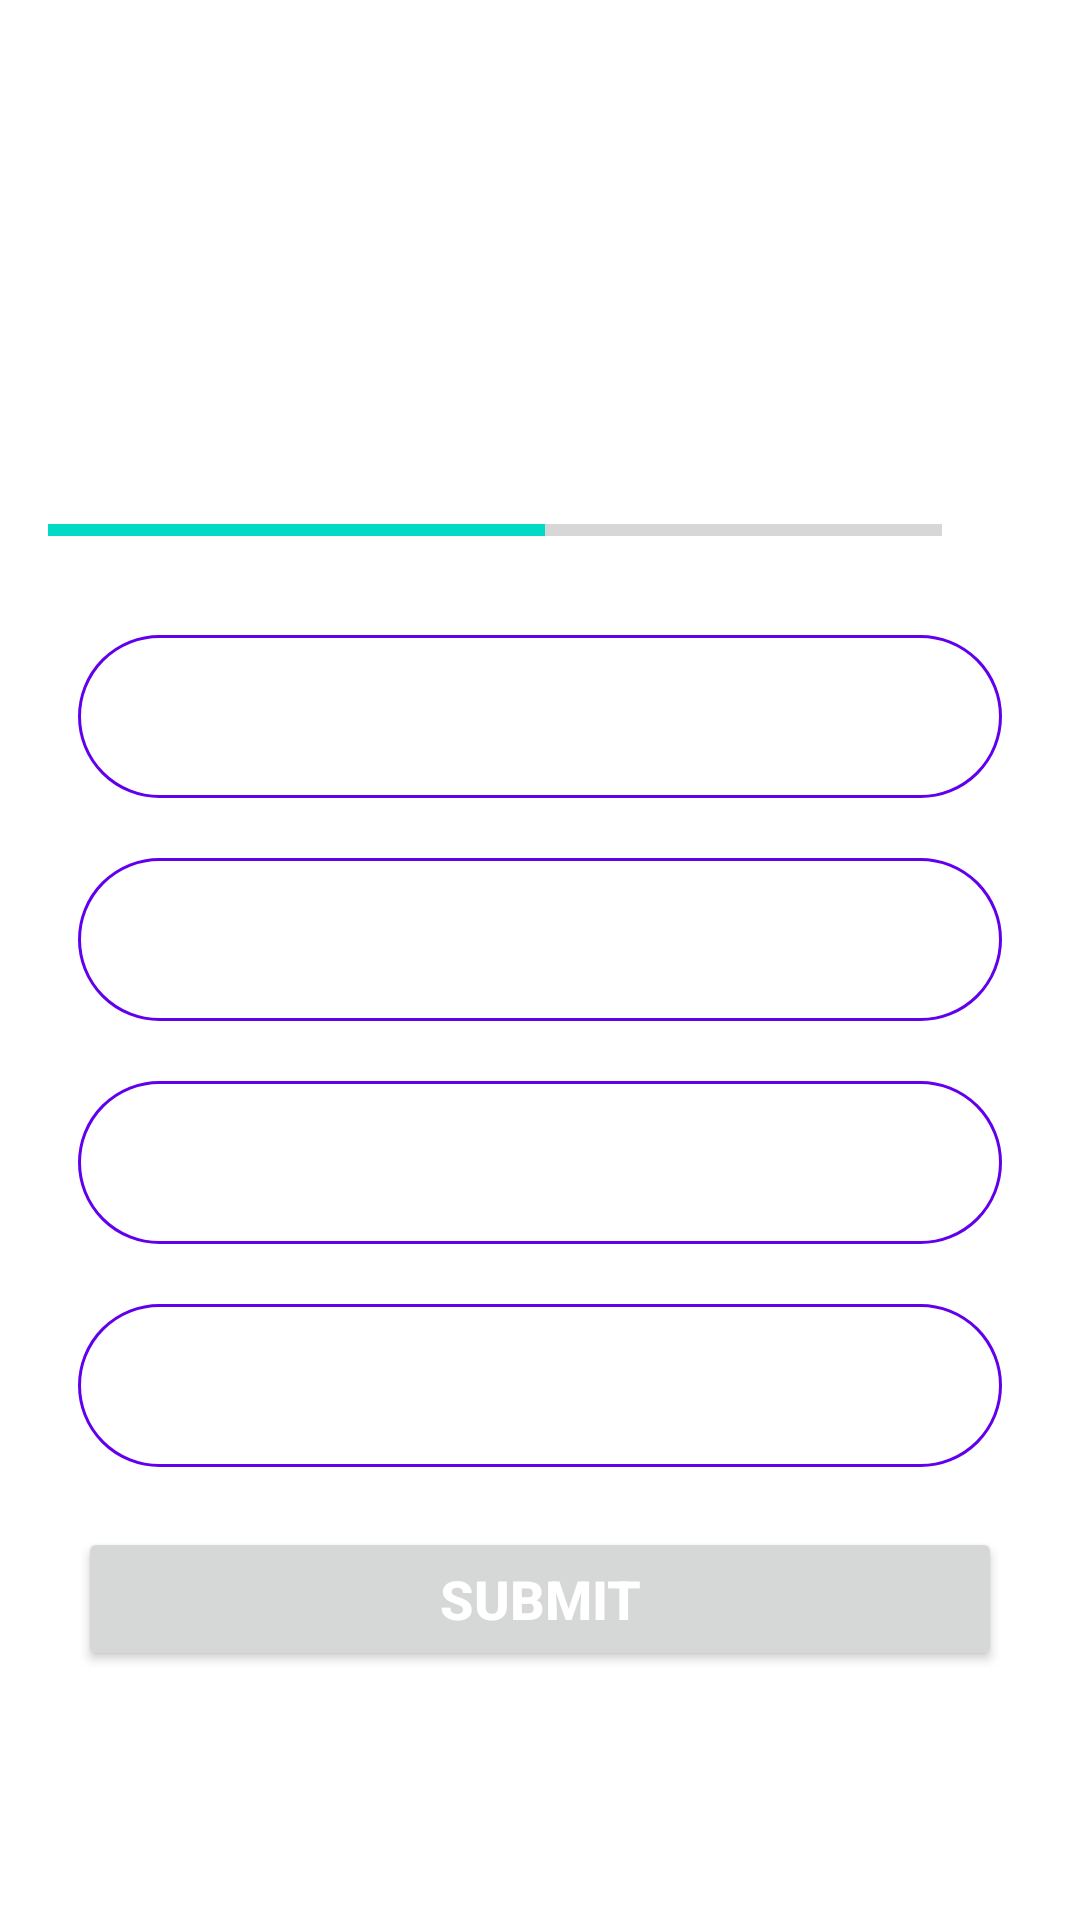

Android layout source for this screen:
<!-- AndroidManifest.xml: application theme Theme.MaterialComponents.DayNight.NoActionBar -->
<!-- res/layout/activity_quiz.xml -->
<?xml version="1.0" encoding="utf-8"?>
<ScrollView xmlns:android="http://schemas.android.com/apk/res/android"
    xmlns:app="http://schemas.android.com/apk/res-auto"
    xmlns:tools="http://schemas.android.com/tools"
    android:layout_width="match_parent"
    android:layout_height="match_parent"
    android:fillViewport="true"
    tools:context=".QuizActivity">

    <LinearLayout
        android:layout_width="match_parent"
        android:layout_height="wrap_content"
        android:gravity="center"
        android:orientation="vertical"
        android:padding="16dp">

        <TextView
            android:id="@+id/tv_question"
            android:layout_width="match_parent"
            android:layout_height="wrap_content"
            android:layout_margin="10dp"
            android:gravity="center"
            android:textColor="#363A43"
            android:textSize="20sp"
            tools:text="What country does this flag belong to?" />

        <ImageView
            android:id="@+id/iv_image"
            android:layout_width="wrap_content"
            android:layout_height="wrap_content"
            android:layout_marginTop="16dp"
            android:contentDescription="image"
            tools:src="@drawable/ic_flag_of_germany" />

    <LinearLayout
        android:layout_width="match_parent"
        android:layout_height="wrap_content"
        android:gravity="center_vertical"
        android:layout_marginTop="16dp"
        android:orientation="horizontal"
        >
        <ProgressBar
            android:id="@+id/progressBar"
            android:layout_width="0dp"
            style="?android:attr/progressBarStyleHorizontal"
            android:layout_height="wrap_content"
            android:layout_weight="1"
            android:max="9"
            android:minHeight="50dp"
            android:indeterminate="false"
            android:progress="5"/>

        <TextView
            android:id="@+id/tv_progress"
            android:layout_width="wrap_content"
            android:layout_height="wrap_content"
            android:gravity="center"
            android:padding="15dp"
            tools:text="0/9"
            android:textSize="14sp" />
    </LinearLayout>
        <TextView
            android:id="@+id/tv_option1"
            android:layout_width="match_parent"
            android:layout_height="wrap_content"
            android:layout_margin="10dp"
            android:background="@drawable/default_option_border_bg"
            android:gravity="center"
            android:padding="15dp"
            android:textColor="#7a8089"
            android:textSize="18sp"
            tools:text="India" />

        <TextView
            android:id="@+id/tv_option2"
            android:layout_width="match_parent"
            android:layout_height="wrap_content"
            android:background="@drawable/default_option_border_bg"
            android:layout_margin="10dp"
            android:gravity="center"
            android:padding="15dp"
            android:textColor="#7a8089"
            android:textSize="18sp"
            tools:text="India" />

        <TextView
            android:id="@+id/tv_option3"
            android:layout_width="match_parent"
            android:background="@drawable/default_option_border_bg"
            android:layout_height="wrap_content"
            android:layout_margin="10dp"
            android:gravity="center"
            android:padding="15dp"
            android:textColor="#7a8089"
            android:textSize="18sp"
            tools:text="India" />

        <TextView
            android:id="@+id/tv_option4"
            android:layout_width="match_parent"
            android:layout_height="wrap_content"
            android:background="@drawable/default_option_border_bg"
            android:layout_margin="10dp"
            android:gravity="center"
            android:padding="15dp"
            android:textColor="#7a8089"
            android:textSize="18sp"
            tools:text="India" />

        <Button
            android:id="@+id/btn_submit"
            android:layout_width="match_parent"
            android:layout_height="wrap_content"
            android:layout_margin="10dp"
            android:textColor="@android:color/white"
            android:textSize="18dp"
            android:textStyle="bold"
            android:text="Submit" />
    </LinearLayout>
</ScrollView>
<!-- resources referenced by this layout -->
<resources>
  <!-- drawable default_option_border_bg (drawable) -->
  <?xml version="1.0" encoding="utf-8"?>
  <shape xmlns:android="http://schemas.android.com/apk/res/android"
      android:shape="rectangle">
  
      <stroke
          android:width="1dp"
          android:color="@color/design_default_color_primary"/>
      <solid android:color="@color/white"/>
      <corners android:radius="50dp"/>
  
  </shape>
  <!-- not gathered from this repository: default colours our renderer supplied (Android Studio template values) -->
  <color name="white">#FFFFFFFF</color>
</resources>
